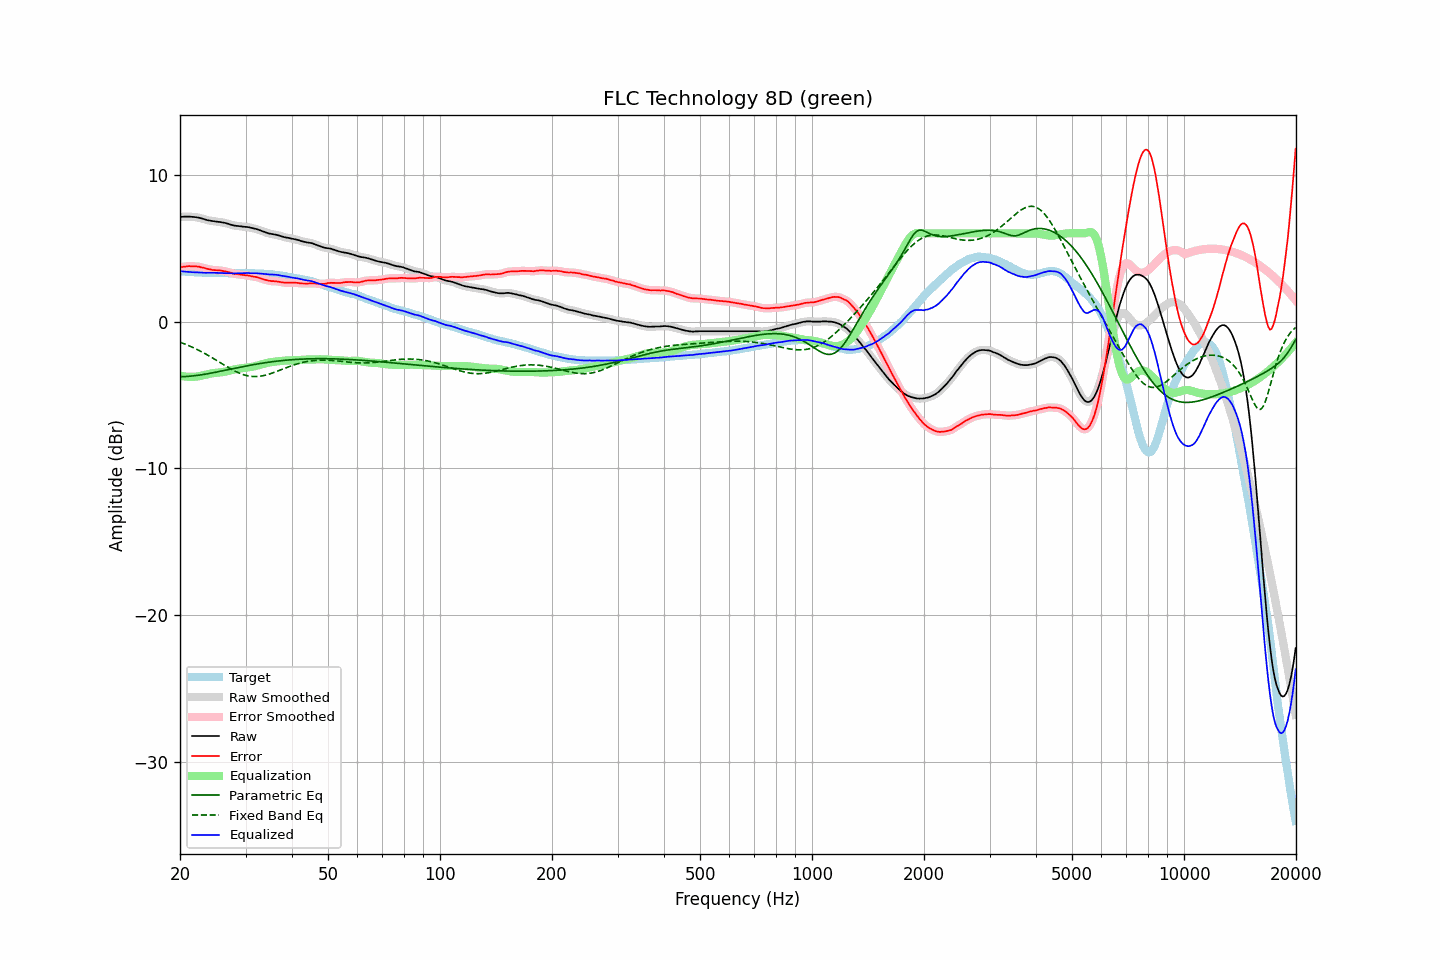

Data behind this chart, as committed beside it:
frequency, raw, error, smoothed, error_smoothed, equalization, parametric_eq, fixed_band_eq, equalized_raw, equalized_smoothed, target
20.00, 7.11, 3.67, 7.11, 3.68, -3.68, -3.76, -1.41, 3.43, 3.43, 3.44
20.20, 7.12, 3.70, 7.12, 3.70, -3.70, -3.76, -1.45, 3.42, 3.42, 3.42
20.40, 7.13, 3.73, 7.13, 3.72, -3.72, -3.75, -1.49, 3.41, 3.41, 3.41
20.61, 7.14, 3.74, 7.14, 3.74, -3.74, -3.75, -1.53, 3.40, 3.40, 3.41
20.81, 7.14, 3.76, 7.14, 3.76, -3.75, -3.74, -1.58, 3.39, 3.39, 3.39
21.02, 7.14, 3.77, 7.14, 3.77, -3.76, -3.73, -1.62, 3.38, 3.38, 3.38
21.23, 7.14, 3.78, 7.14, 3.77, -3.77, -3.72, -1.67, 3.37, 3.37, 3.36
21.44, 7.13, 3.76, 7.13, 3.76, -3.77, -3.71, -1.72, 3.36, 3.36, 3.37
21.66, 7.12, 3.76, 7.12, 3.76, -3.77, -3.70, -1.77, 3.35, 3.36, 3.36
21.87, 7.11, 3.76, 7.11, 3.76, -3.76, -3.69, -1.82, 3.35, 3.35, 3.35
22.09, 7.10, 3.76, 7.10, 3.75, -3.75, -3.68, -1.87, 3.35, 3.35, 3.34
22.31, 7.08, 3.74, 7.08, 3.74, -3.73, -3.66, -1.92, 3.35, 3.35, 3.34
22.54, 7.06, 3.73, 7.06, 3.72, -3.72, -3.65, -1.98, 3.35, 3.34, 3.33
22.76, 7.03, 3.69, 7.03, 3.70, -3.69, -3.63, -2.03, 3.34, 3.34, 3.34
22.99, 7.00, 3.67, 7.00, 3.67, -3.67, -3.61, -2.09, 3.33, 3.33, 3.33
23.22, 6.97, 3.65, 6.97, 3.64, -3.64, -3.60, -2.15, 3.33, 3.32, 3.32
23.45, 6.93, 3.61, 6.93, 3.61, -3.62, -3.58, -2.21, 3.32, 3.32, 3.32
23.69, 6.90, 3.58, 6.90, 3.59, -3.59, -3.56, -2.27, 3.31, 3.32, 3.32
23.92, 6.88, 3.56, 6.88, 3.56, -3.56, -3.54, -2.33, 3.32, 3.31, 3.32
24.16, 6.86, 3.54, 6.86, 3.54, -3.54, -3.52, -2.40, 3.32, 3.32, 3.32
24.40, 6.84, 3.51, 6.84, 3.52, -3.53, -3.50, -2.46, 3.31, 3.32, 3.33
24.65, 6.83, 3.50, 6.83, 3.51, -3.51, -3.48, -2.53, 3.32, 3.32, 3.33
24.89, 6.81, 3.50, 6.81, 3.50, -3.50, -3.46, -2.59, 3.31, 3.31, 3.32
25.14, 6.80, 3.50, 6.80, 3.49, -3.49, -3.44, -2.66, 3.31, 3.31, 3.31
25.39, 6.78, 3.48, 6.78, 3.48, -3.48, -3.41, -2.73, 3.30, 3.31, 3.30
25.65, 6.77, 3.48, 6.77, 3.47, -3.47, -3.39, -2.80, 3.30, 3.30, 3.29
25.91, 6.75, 3.46, 6.75, 3.46, -3.45, -3.37, -2.86, 3.30, 3.30, 3.29
26.16, 6.73, 3.43, 6.73, 3.44, -3.43, -3.35, -2.93, 3.30, 3.30, 3.30
26.43, 6.71, 3.42, 6.71, 3.42, -3.41, -3.32, -3.00, 3.30, 3.30, 3.29
26.69, 6.68, 3.39, 6.68, 3.39, -3.39, -3.30, -3.06, 3.29, 3.29, 3.29
26.96, 6.65, 3.36, 6.65, 3.37, -3.36, -3.28, -3.13, 3.29, 3.29, 3.29
27.23, 6.61, 3.33, 6.61, 3.33, -3.33, -3.25, -3.19, 3.28, 3.28, 3.28
27.50, 6.58, 3.31, 6.58, 3.30, -3.30, -3.23, -3.25, 3.28, 3.28, 3.28
27.77, 6.55, 3.27, 6.55, 3.27, -3.28, -3.21, -3.31, 3.27, 3.27, 3.29
28.05, 6.53, 3.25, 6.53, 3.25, -3.26, -3.19, -3.37, 3.28, 3.27, 3.28
28.33, 6.51, 3.23, 6.51, 3.23, -3.24, -3.16, -3.42, 3.28, 3.28, 3.28
28.62, 6.50, 3.22, 6.50, 3.22, -3.22, -3.14, -3.47, 3.28, 3.29, 3.28
28.90, 6.49, 3.20, 6.49, 3.20, -3.20, -3.12, -3.52, 3.29, 3.29, 3.29
29.19, 6.48, 3.19, 6.48, 3.19, -3.19, -3.10, -3.56, 3.29, 3.29, 3.29
29.48, 6.46, 3.17, 6.46, 3.17, -3.17, -3.07, -3.60, 3.29, 3.29, 3.29
29.78, 6.45, 3.17, 6.45, 3.16, -3.16, -3.05, -3.64, 3.29, 3.29, 3.29
30.08, 6.44, 3.14, 6.44, 3.15, -3.15, -3.03, -3.67, 3.29, 3.30, 3.30
30.38, 6.43, 3.14, 6.43, 3.13, -3.13, -3.01, -3.69, 3.30, 3.30, 3.29
30.68, 6.41, 3.12, 6.41, 3.12, -3.11, -2.99, -3.71, 3.30, 3.30, 3.29
30.99, 6.38, 3.09, 6.39, 3.10, -3.10, -2.97, -3.73, 3.28, 3.29, 3.29
31.30, 6.36, 3.07, 6.36, 3.07, -3.08, -2.95, -3.74, 3.28, 3.28, 3.29
31.61, 6.33, 3.05, 6.34, 3.05, -3.06, -2.93, -3.75, 3.28, 3.28, 3.29
31.93, 6.31, 3.04, 6.31, 3.03, -3.03, -2.91, -3.75, 3.28, 3.28, 3.27
32.24, 6.28, 3.01, 6.28, 3.01, -3.00, -2.89, -3.74, 3.28, 3.28, 3.27
32.57, 6.24, 2.98, 6.24, 2.98, -2.97, -2.87, -3.73, 3.27, 3.27, 3.26
32.89, 6.20, 2.94, 6.20, 2.94, -2.94, -2.85, -3.72, 3.26, 3.26, 3.26
33.22, 6.16, 2.91, 6.16, 2.91, -2.91, -2.84, -3.70, 3.25, 3.25, 3.25
33.55, 6.12, 2.87, 6.12, 2.87, -2.88, -2.82, -3.68, 3.25, 3.25, 3.25
33.89, 6.08, 2.84, 6.08, 2.84, -2.84, -2.80, -3.65, 3.24, 3.24, 3.24
34.23, 6.04, 2.82, 6.04, 2.81, -2.82, -2.79, -3.63, 3.22, 3.22, 3.23
34.57, 6.00, 2.78, 6.01, 2.78, -2.79, -2.77, -3.59, 3.21, 3.21, 3.22
34.92, 5.98, 2.77, 5.98, 2.77, -2.78, -2.76, -3.56, 3.21, 3.21, 3.21
35.27, 5.96, 2.74, 5.96, 2.75, -2.76, -2.74, -3.52, 3.20, 3.20, 3.22
35.62, 5.94, 2.76, 5.94, 2.75, -2.75, -2.73, -3.48, 3.20, 3.20, 3.18
35.97, 5.92, 2.74, 5.92, 2.74, -2.73, -2.71, -3.44, 3.19, 3.19, 3.18
... 635 more rows
